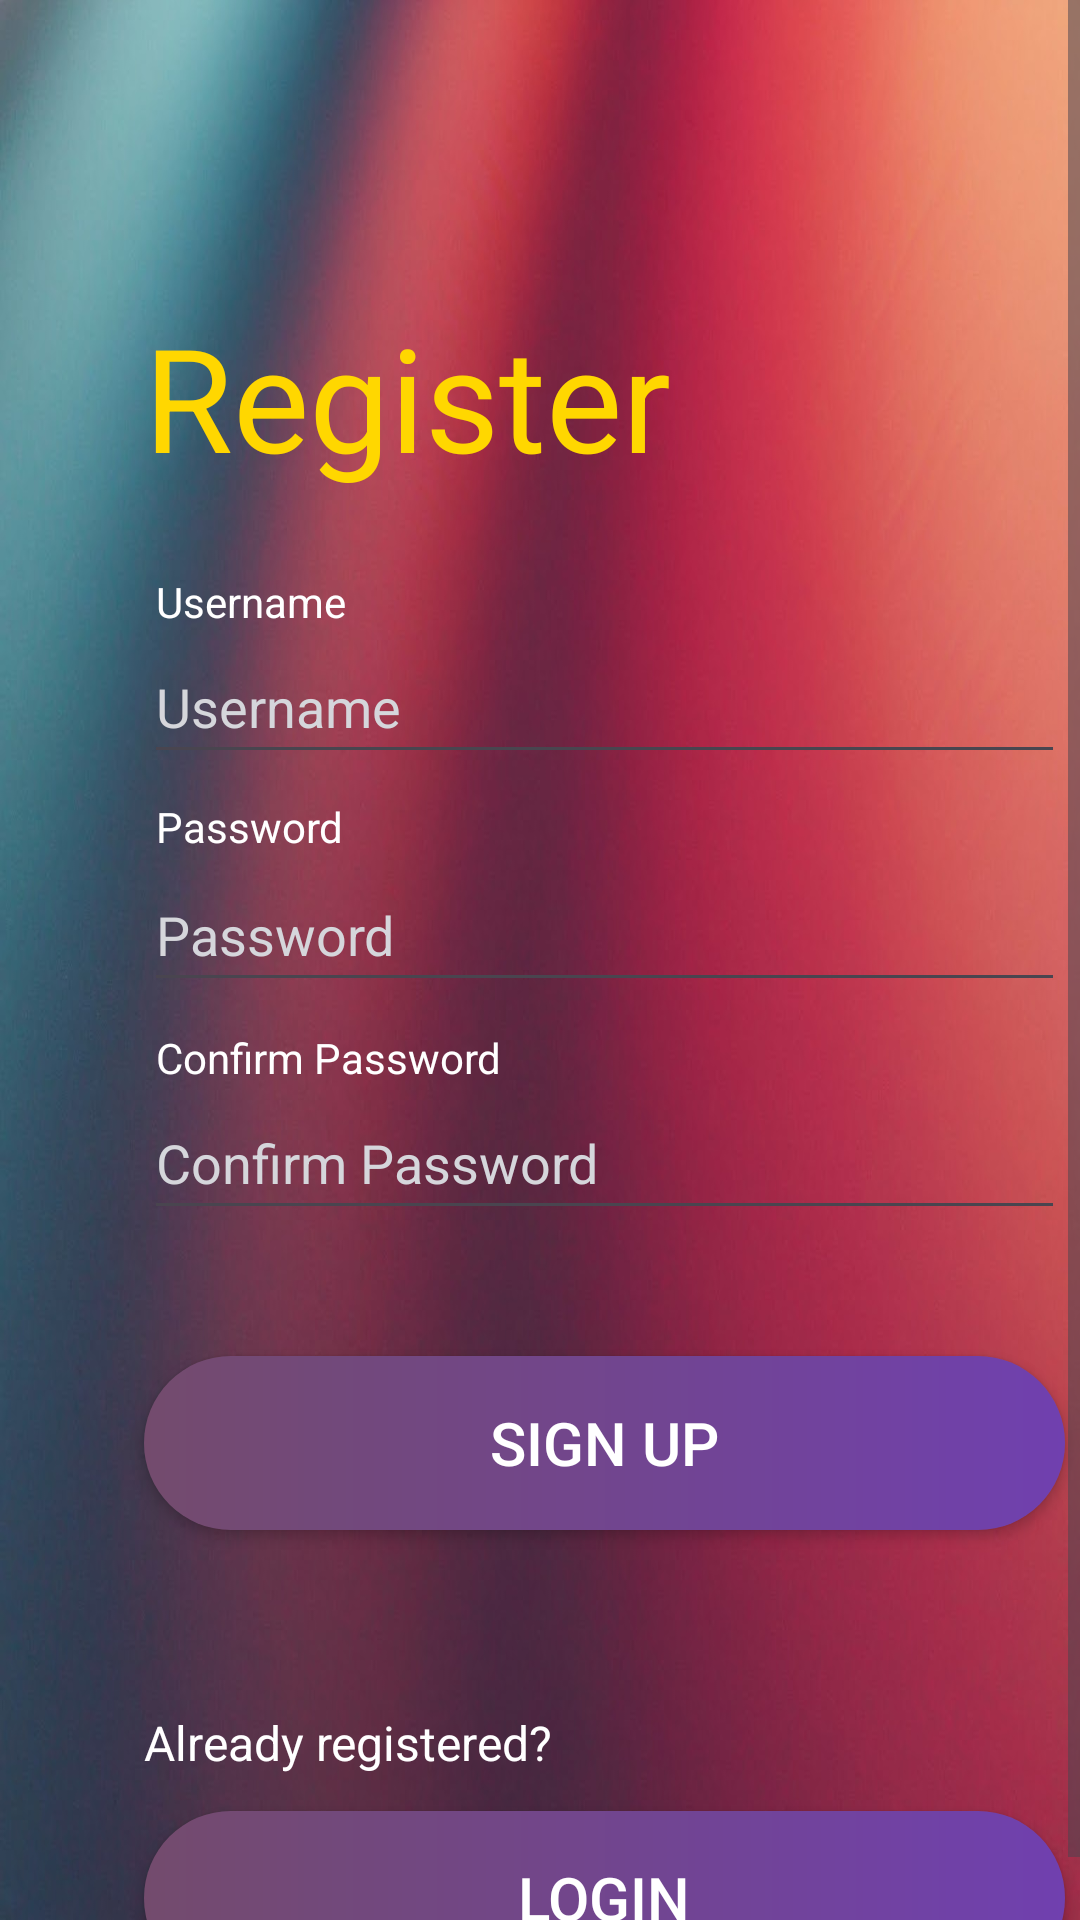

Layout XML and referenced resources for this Android screen:
<!-- AndroidManifest.xml: application theme Theme.FIT2081_Assignment_1 -->
<!-- res/layout/activity_main.xml -->
<?xml version="1.0" encoding="utf-8"?>
<ScrollView xmlns:android="http://schemas.android.com/apk/res/android"
    xmlns:app="http://schemas.android.com/apk/res-auto"
    xmlns:tools="http://schemas.android.com/tools"
    android:layout_height="fill_parent"
    android:layout_width="fill_parent"
    android:background="@drawable/android_background">
    <androidx.constraintlayout.widget.ConstraintLayout
        xmlns:android="http://schemas.android.com/apk/res/android"
        xmlns:app="http://schemas.android.com/apk/res-auto"
        xmlns:tools="http://schemas.android.com/tools"
        android:layout_width="match_parent"
        android:layout_height="match_parent"
        tools:context=".activities.MainActivity">


        <TextView
            android:id="@+id/tv_newAccount"
            android:layout_width="228dp"
            android:layout_height="76dp"
            android:layout_marginStart="48dp"
            android:layout_marginTop="100dp"
            android:text="Register"
            android:textSize="48sp"
            android:textColor="@color/goldYellow"
            app:layout_constraintStart_toStartOf="parent"
            app:layout_constraintTop_toTopOf="parent" />

        <androidx.appcompat.widget.AppCompatButton
            android:id="@+id/signUpButton"
            android:layout_width="307dp"
            android:layout_height="58dp"
            android:layout_marginStart="48dp"
            android:layout_marginTop="452dp"
            android:background="@drawable/custom_button"
            android:onClick="signUpButtonOnClick"
            android:text="Sign up"
            android:textColor="#FFFFFF"
            android:textSize="20sp"
            app:layout_constraintStart_toStartOf="parent"
            app:layout_constraintTop_toTopOf="parent" />

        <TextView
            style="@style/CustomTextView"
            android:id="@+id/tv_loginPassword"
            android:layout_width="wrap_content"
            android:layout_height="wrap_content"
            android:layout_marginStart="52dp"
            android:layout_marginTop="15dp"
            android:text="Username"
            app:layout_constraintStart_toStartOf="parent"
            app:layout_constraintTop_toBottomOf="@+id/tv_newAccount" />

        <EditText
            android:id="@+id/signUpUsername"
            android:layout_width="307dp"
            android:layout_height="48dp"
            android:layout_marginStart="48dp"
            android:ems="10"
            android:hint="Username"
            android:inputType="text"
            android:textAllCaps="false"
            android:textColor="#FFFFFF"
            app:layout_constraintStart_toStartOf="parent"
            app:layout_constraintTop_toBottomOf="@+id/tv_loginPassword" />

        <TextView
            style="@style/CustomTextView"
            android:id="@+id/tv_password"
            android:layout_width="wrap_content"
            android:layout_height="wrap_content"
            android:layout_marginStart="52dp"
            android:layout_marginTop="9dp"
            android:text="Confirm Password"
            app:layout_constraintBottom_toTopOf="@+id/signUpConfirmPassword"
            app:layout_constraintStart_toStartOf="parent"
            app:layout_constraintTop_toBottomOf="@+id/signUpPassword" />

        <EditText
            android:id="@+id/signUpPassword"
            android:layout_width="307dp"
            android:layout_height="48dp"
            android:layout_marginStart="48dp"
            android:layout_marginTop="1dp"
            android:ems="10"
            android:hint="Password"
            android:inputType="textPassword"
            android:textColor="#FFFFFF"
            app:layout_constraintStart_toStartOf="parent"
            app:layout_constraintTop_toBottomOf="@+id/tv_confirmPassword" />

        <TextView
            style="@style/CustomTextView"
            android:id="@+id/tv_confirmPassword"
            android:layout_width="wrap_content"
            android:layout_height="wrap_content"
            android:layout_marginStart="52dp"
            android:layout_marginTop="8dp"
            android:text="Password"
            app:layout_constraintBottom_toTopOf="@+id/signUpPassword"
            app:layout_constraintStart_toStartOf="parent"
            app:layout_constraintTop_toBottomOf="@+id/signUpUsername" />

        <EditText
            android:id="@+id/signUpConfirmPassword"
            android:layout_width="307dp"
            android:layout_height="48dp"
            android:layout_marginStart="48dp"
            android:layout_marginTop="28dp"
            android:ems="10"
            android:hint="Confirm Password"
            android:inputType="textPassword"
            android:textColor="#FFFFFF"
            app:layout_constraintStart_toStartOf="parent"
            app:layout_constraintTop_toBottomOf="@+id/signUpPassword" />

        <TextView
            style="@style/CustomTextView"
            android:id="@+id/textView"
            android:layout_width="wrap_content"
            android:layout_height="wrap_content"
            android:layout_marginStart="48dp"
            android:layout_marginTop="60dp"
            android:text="Already registered?"
            android:textSize="16sp"
            app:layout_constraintStart_toStartOf="parent"
            app:layout_constraintTop_toBottomOf="@+id/signUpButton" />

        <androidx.appcompat.widget.AppCompatButton
            android:id="@+id/createCategoryButton"
            android:layout_width="307dp"
            android:layout_height="58dp"
            android:layout_marginStart="48dp"
            android:layout_marginTop="12dp"
            android:background="@drawable/custom_button"
            android:onClick="launchLogin"
            android:text="Login"
            android:textColor="#FFFFFF"
            android:textSize="20sp"
            app:layout_constraintStart_toStartOf="parent"
            app:layout_constraintTop_toBottomOf="@+id/textView" />

    </androidx.constraintlayout.widget.ConstraintLayout>
</ScrollView>
<!-- resources referenced by this layout -->
<resources>
  <color name="goldYellow">#FFD700</color>
  <!-- drawable android_background: jpg bitmap (drawable, 80043 bytes) -->
  <!-- drawable custom_button (drawable) -->
  <?xml version="1.0" encoding="utf-8"?>
  <shape xmlns:android="http://schemas.android.com/apk/res/android" android:shape="rectangle">
  
      <gradient android:startColor="#734B6D" android:endColor="#7040AF" android:type="linear"/>
  
      <corners android:radius="32dp" />
  
  </shape>
  <style name="CustomTextView" parent="android:Widget.TextView">
          <item name="android:textColor">#FFFFFF</item>
      </style>
  <style name="Theme.FIT2081_Assignment_1" parent="Base.Theme.FIT2081_Assignment" />
  <style name="Base.Theme.FIT2081_Assignment" parent="Theme.Material3.DayNight.NoActionBar">
          
          <item name="android:textColorHint">@color/slate</item>
          <item name="android:textColor">@color/black</item>
  
          <item name="android:windowBackground">@drawable/android_background</item>
      </style>
  <color name="slate">#d5d6db</color>
  <color name="black">#FF000000</color>
</resources>
